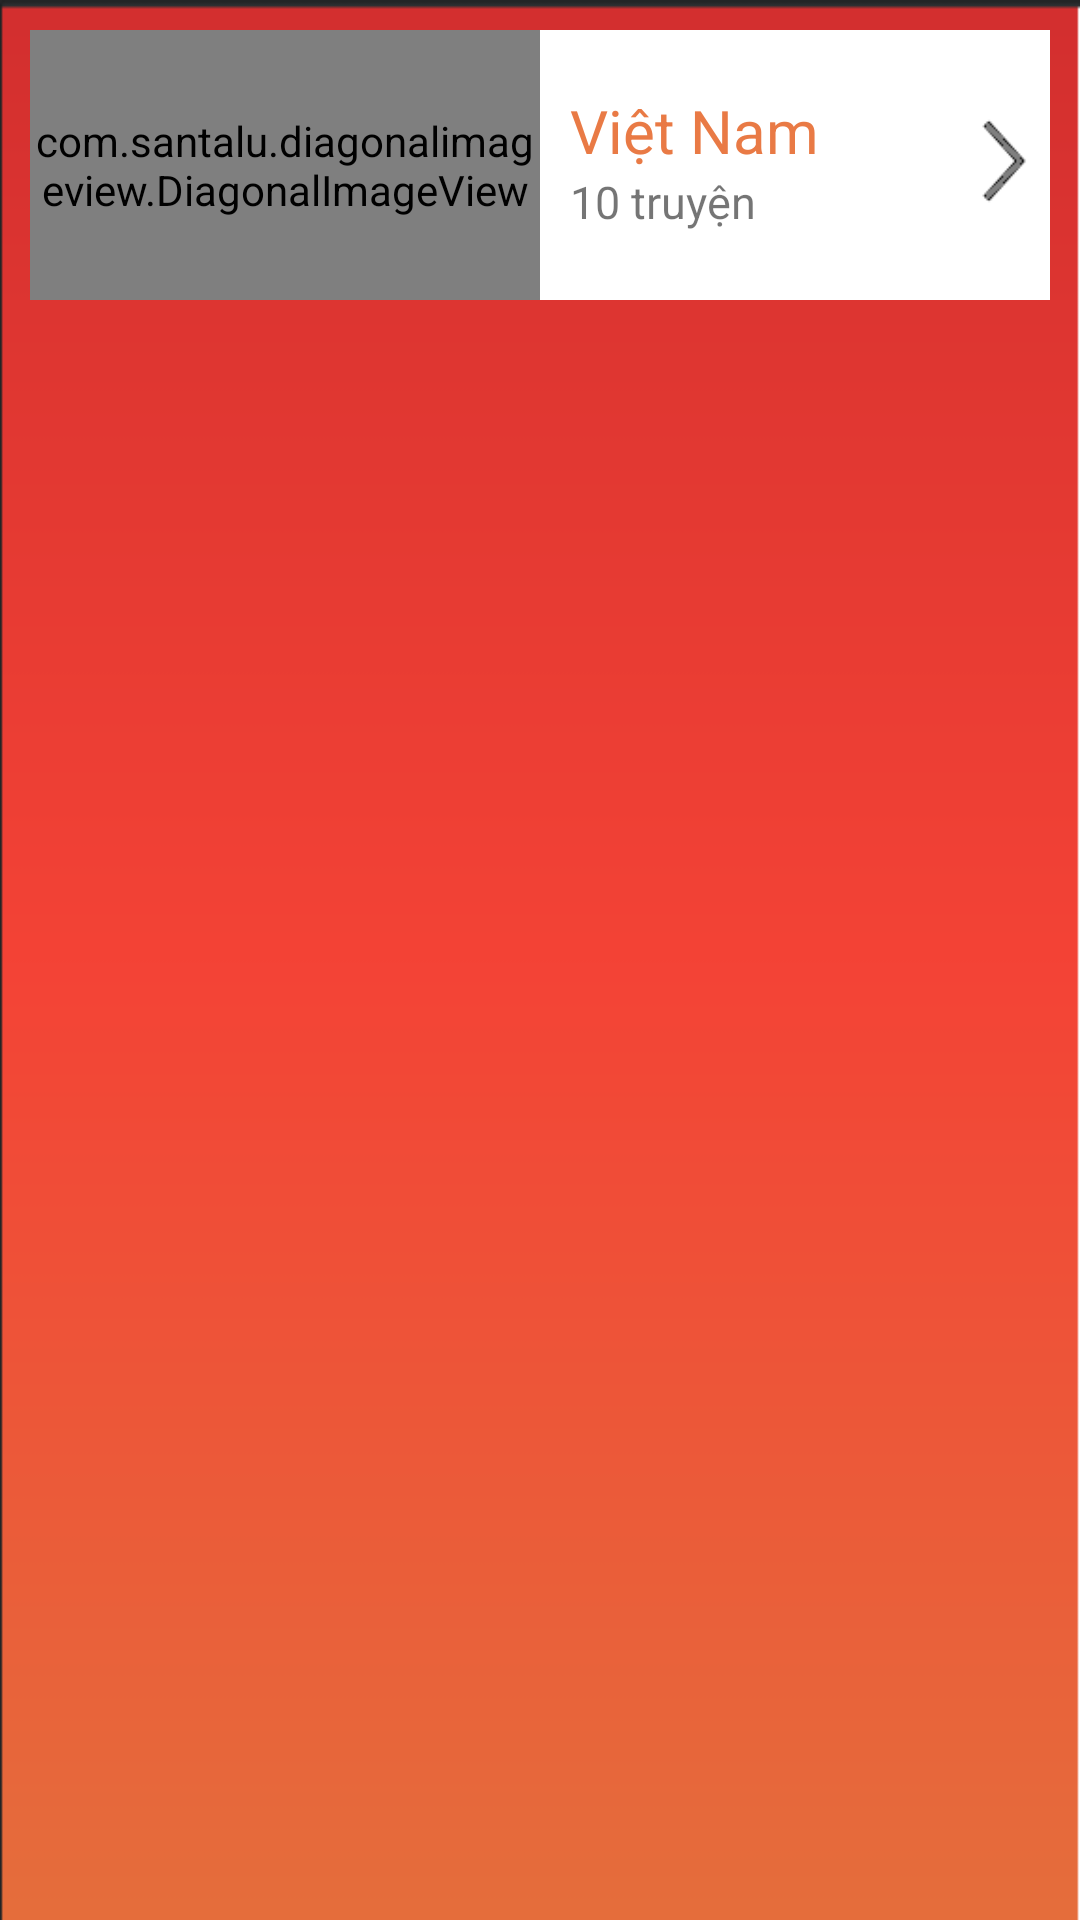

Write the Android layout XML for this screen, with the resource values it uses.
<!-- AndroidManifest.xml: application theme AppTheme -->
<!-- res/layout/activity_the_loai.xml -->
<?xml version="1.0" encoding="utf-8"?>
<androidx.constraintlayout.widget.ConstraintLayout xmlns:android="http://schemas.android.com/apk/res/android"
    android:layout_width="match_parent"
    android:layout_height="match_parent"
    xmlns:app="http://schemas.android.com/apk/res-auto"
    android:background="@drawable/vuong_red">
    <androidx.constraintlayout.widget.ConstraintLayout
        android:layout_width="match_parent"
        android:layout_height="90dp"
        android:layout_marginHorizontal="10dp"
        android:background="@android:color/white"
        app:layout_constraintTop_toTopOf="parent"
        android:layout_marginTop="10dp"
        app:layout_constraintLeft_toLeftOf="parent">
        <com.santalu.diagonalimageview.DiagonalImageView
            android:id="@+id/iv_anh"
            android:layout_width="170dp"
            android:layout_height="90dp"
            android:scaleType="centerCrop"
            android:src="@drawable/nguoi"
            app:di_borderColor="@android:color/transparent"
            app:di_borderEnabled="true"
            app:di_borderSize="8dp"
            app:di_distance="56dp"
            app:di_end="left"
            app:di_start="right"
            app:layout_constraintLeft_toLeftOf="parent"/>
        <androidx.constraintlayout.widget.ConstraintLayout
            android:layout_width="match_parent"
            android:layout_height="wrap_content"
            android:layout_marginLeft="180dp"
            app:layout_constraintRight_toRightOf="@id/iv_anh"
            android:paddingVertical="20dp">
            <TextView
                android:id="@+id/tv_the_loai"
                android:layout_width="wrap_content"
                android:layout_height="wrap_content"
                android:text="Việt Nam"
                android:textSize="20dp"
                android:textColor="#E97A45"
                app:layout_constraintLeft_toLeftOf="parent"/>
            <TextView
                android:id="@+id/tv_size"
                android:layout_width="wrap_content"
                android:layout_height="wrap_content"
                android:text="10"
                android:textSize="15dp"

                app:layout_constraintTop_toBottomOf="@id/tv_the_loai" />

            <TextView
                android:layout_width="wrap_content"
                android:layout_height="wrap_content"
                android:text=" truyện"
                android:textSize="15dp"

                app:layout_constraintBottom_toBottomOf="@id/tv_size"
                app:layout_constraintLeft_toRightOf="@id/tv_size"
                app:layout_constraintTop_toTopOf="@id/tv_size" />
            <ImageView
                android:layout_width="30dp"
                android:layout_height="30dp"
                app:layout_constraintRight_toRightOf="parent"
                android:src="@drawable/arrow_right"
                app:layout_constraintTop_toTopOf="parent"
                app:layout_constraintBottom_toBottomOf="parent"
                />
        </androidx.constraintlayout.widget.ConstraintLayout>
    </androidx.constraintlayout.widget.ConstraintLayout>


</androidx.constraintlayout.widget.ConstraintLayout>
<!-- resources referenced by this layout -->
<resources>
  <!-- drawable arrow_right: png bitmap (drawable, 905 bytes) -->
  <!-- drawable nguoi: jpg bitmap (drawable, 54643 bytes) -->
  <!-- drawable vuong_red: png bitmap (drawable, 3272 bytes) -->
  <style name="AppTheme" parent="Theme.MaterialComponents.Light.NoActionBar">
          
          <item name="colorPrimary">@color/colorPrimary</item>
          <item name="colorPrimaryDark">@color/colorPrimaryDark</item>
          <item name="colorAccent">@color/colorAccent</item>
          <item name="windowNoTitle">true</item>
          <item name="android:windowFullscreen">true</item>
      </style>
  <color name="colorPrimary">#D32F2F</color>
  <color name="colorPrimaryDark">#F44336</color>
  <color name="colorAccent">#E56E3C</color>
</resources>
